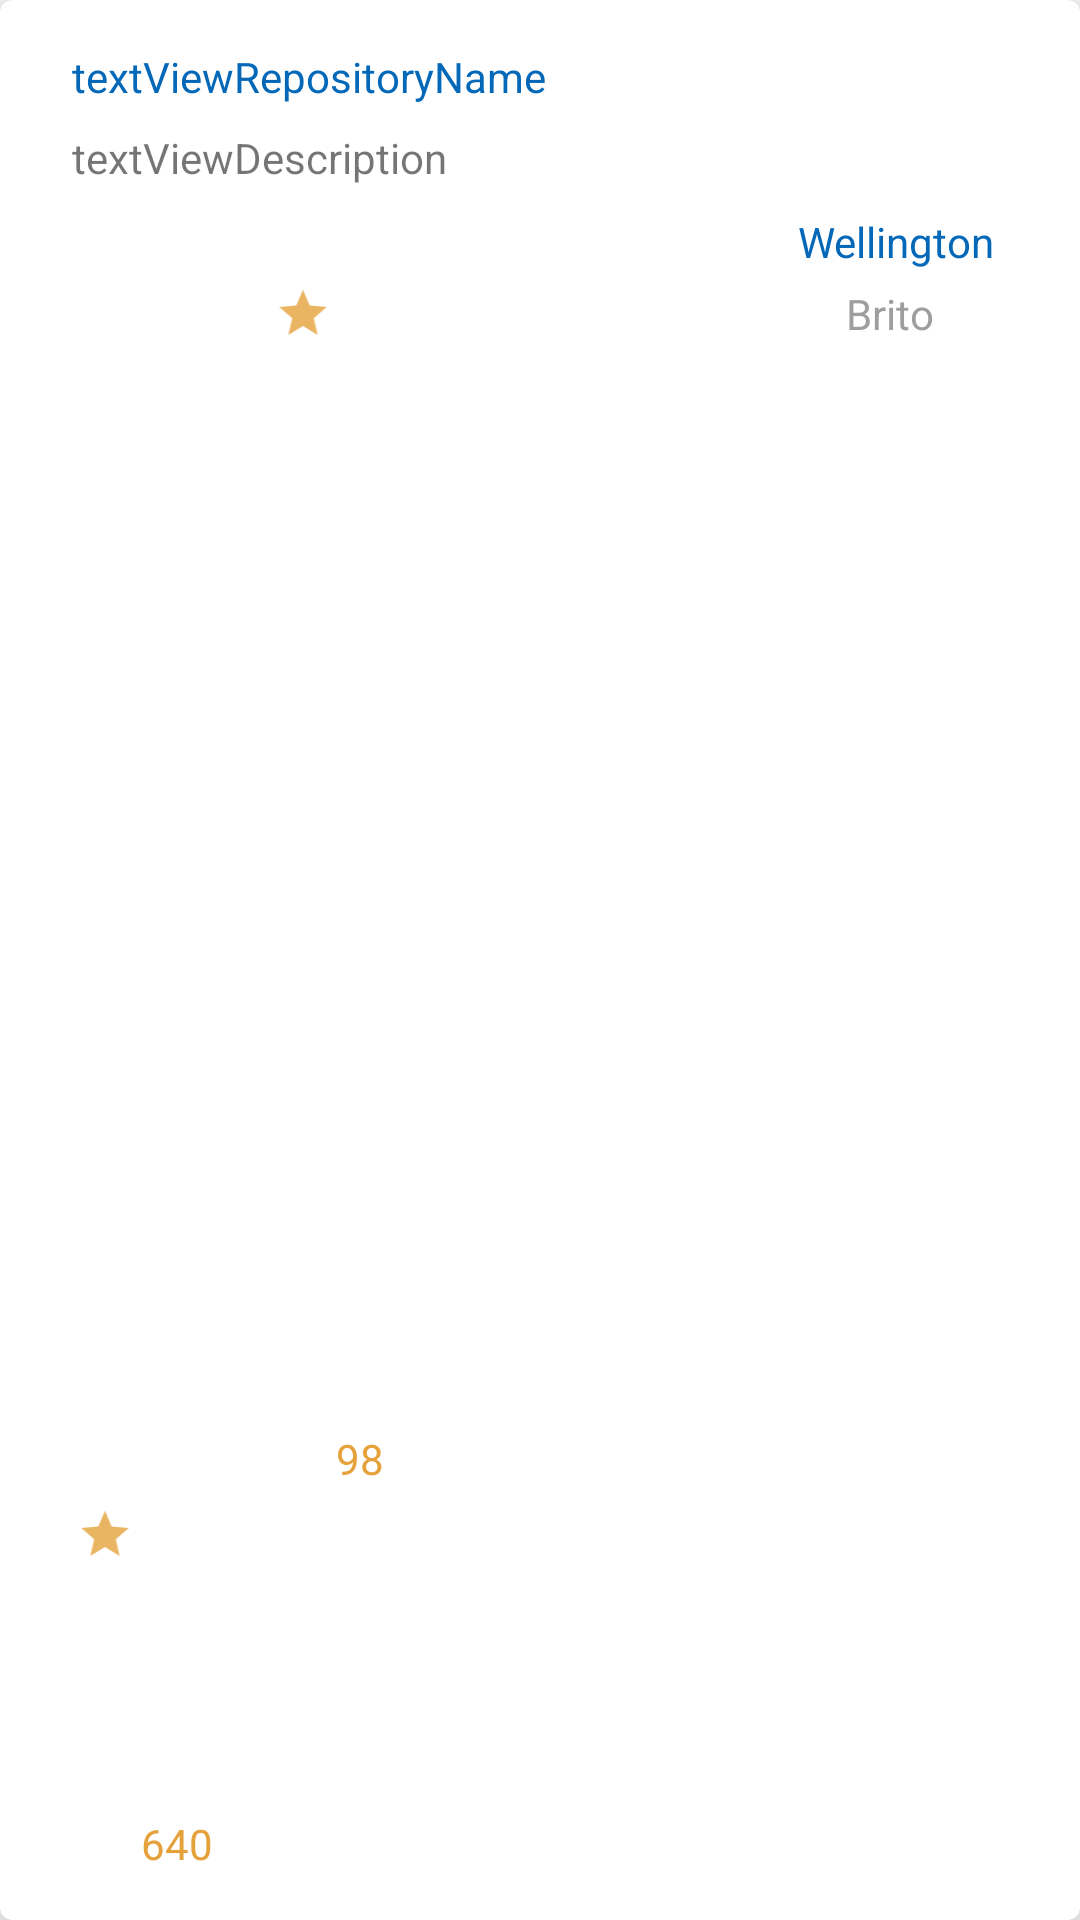

Here is an Android app screen rendered from its layout file. Give the layout XML and the strings, colors and styles it references.
<!-- AndroidManifest.xml: application theme Theme.Home -->
<!-- res/layout/repository_adapter_item_list.xml -->
<?xml version="1.0" encoding="utf-8"?>
<androidx.cardview.widget.CardView xmlns:android="http://schemas.android.com/apk/res/android"
    xmlns:app="http://schemas.android.com/apk/res-auto"
    xmlns:tools="http://schemas.android.com/tools"
    android:id="@+id/cardViewItemList"
    android:layout_width="match_parent"
    android:layout_height="wrap_content"
    android:layout_margin="12dp"
    app:cardCornerRadius="4dp"
    app:cardElevation="8dp"
    app:layout_behavior="@string/appbar_scrolling_view_behavior"
    app:layout_constraintStart_toStartOf="parent"
    app:layout_constraintTop_toTopOf="parent">

    <androidx.constraintlayout.widget.ConstraintLayout

        android:layout_width="match_parent"
        android:layout_height="match_parent"
        app:layout_behavior="@string/appbar_scrolling_view_behavior">

        <TextView
            android:id="@+id/textViewRepositoryName"
            android:layout_width="wrap_content"
            android:layout_height="wrap_content"
            android:layout_marginStart="24dp"
            android:layout_marginTop="16dp"
            android:text="@string/textviewrepositoryname"
            android:textAlignment="viewStart"
            android:textColor="#0468B8"
            app:layout_constraintStart_toStartOf="parent"
            app:layout_constraintTop_toTopOf="parent" />

        <TextView
            android:id="@+id/textViewRepositoryDescription"
            android:layout_width="160dp"
            android:layout_height="45dp"
            android:layout_marginStart="24dp"
            android:layout_marginTop="8dp"
            android:lines="2"
            android:maxLength="30"
            android:text="@string/textviewdescription"
            android:textAlignment="textStart"
            app:layout_constraintStart_toStartOf="parent"
            app:layout_constraintTop_toBottomOf="@+id/textViewRepositoryName" />

        <TextView
            android:id="@+id/textViewLastName"
            android:layout_width="wrap_content"
            android:layout_height="wrap_content"
            android:layout_marginStart="16dp"
            android:layout_marginTop="5dp"
            android:layout_marginEnd="20dp"
            android:layout_marginBottom="16dp"
            android:text="@string/brito"
            android:maxLength="15"
            android:textAlignment="center"
            android:textColor="#B7787878"
            app:layout_constraintBottom_toBottomOf="parent"
            app:layout_constraintEnd_toEndOf="@+id/textViewUserName"
            app:layout_constraintStart_toStartOf="@+id/textViewUserName"
            app:layout_constraintTop_toBottomOf="@+id/textViewUserName"
            app:layout_constraintVertical_bias="0.0" />

        <TextView
            android:id="@+id/textViewUserName"
            android:layout_width="wrap_content"
            android:layout_height="wrap_content"
            android:text="@string/wellington"
            android:textAlignment="center"
            android:textColor="#0468B8"
            app:layout_constraintEnd_toEndOf="@+id/imageView"
            app:layout_constraintStart_toStartOf="@+id/imageView"
            app:layout_constraintTop_toBottomOf="@+id/imageView" />

        <ImageView
            android:id="@+id/imageViewStar"
            android:layout_width="20dp"
            android:layout_height="19dp"
            android:layout_marginStart="20dp"
            android:layout_marginTop="7dp"
            android:layout_marginBottom="16dp"
            app:layout_constraintBottom_toBottomOf="parent"
            app:layout_constraintStart_toEndOf="@+id/textViewCountFork"
            app:layout_constraintTop_toBottomOf="@+id/textViewRepositoryDescription"
            app:layout_constraintVertical_bias="0.0"
            app:srcCompat="@drawable/ic_stars" />

        <ImageView
            android:id="@+id/imageViewFork"
            android:layout_width="22dp"
            android:layout_height="19dp"
            android:layout_marginTop="2dp"
            android:layout_marginBottom="16dp"
            app:layout_constraintBottom_toBottomOf="parent"
            app:layout_constraintStart_toStartOf="@+id/textViewRepositoryDescription"
            app:layout_constraintTop_toBottomOf="@+id/textViewRepositoryDescription"
            app:layout_constraintVertical_bias="0.8"
            app:srcCompat="@drawable/ic_stars" />

        <TextView
            android:id="@+id/textViewCountStar"
            android:layout_width="22dp"
            android:layout_height="19dp"
            android:layout_marginStart="1dp"
            android:layout_marginTop="3dp"
            android:layout_marginEnd="44dp"
            android:layout_marginBottom="16dp"
            android:text="@string/_98"
            android:textColor="#E5A23A"
            app:layout_constraintBottom_toBottomOf="parent"
            app:layout_constraintEnd_toEndOf="@+id/textViewRepositoryDescription"
            app:layout_constraintHorizontal_bias="0.0"
            app:layout_constraintStart_toEndOf="@+id/imageViewStar"
            app:layout_constraintTop_toBottomOf="@+id/textViewRepositoryDescription"
            app:layout_constraintVertical_bias="0.75" />

        <TextView
            android:id="@+id/textViewCountFork"
            android:layout_width="wrap_content"
            android:layout_height="wrap_content"
            android:layout_marginStart="1dp"
            android:layout_marginTop="2dp"
            android:layout_marginEnd="107dp"
            android:layout_marginBottom="16dp"
            android:text="@string/_640"
            android:textColor="#E5A23A"
            app:layout_constraintBottom_toBottomOf="parent"
            app:layout_constraintEnd_toEndOf="@+id/textViewRepositoryDescription"
            app:layout_constraintHorizontal_bias="0.0"
            app:layout_constraintStart_toEndOf="@+id/imageViewFork"
            app:layout_constraintTop_toBottomOf="@+id/textViewRepositoryDescription"
            app:layout_constraintVertical_bias="1.0" />

        <ImageView
            android:id="@+id/imageView"
            android:layout_width="59dp"
            android:layout_height="55dp"
            android:layout_marginStart="128dp"
            android:layout_marginEnd="32dp"
            app:layout_constraintEnd_toEndOf="parent"
            app:layout_constraintHorizontal_bias="1.0"
            app:layout_constraintStart_toEndOf="@+id/textViewRepositoryDescription"
            app:layout_constraintTop_toTopOf="@+id/textViewRepositoryName"
            tools:srcCompat="@tools:sample/avatars" />

    </androidx.constraintlayout.widget.ConstraintLayout>

</androidx.cardview.widget.CardView>
<!-- resources referenced by this layout -->
<resources>
  <!-- drawable ic_stars (drawable-anydpi) -->
  <vector xmlns:android="http://schemas.android.com/apk/res/android"
      android:width="24dp"
      android:height="24dp"
      android:viewportWidth="24"
      android:viewportHeight="24"
      android:tint="#E5A23A"
      android:alpha="0.8">
    <path
        android:fillColor="@android:color/white"
        android:pathData="M12,17.27L18.18,21l-1.64,-7.03L22,9.24l-7.19,-0.61L12,2 9.19,8.63 2,9.24l5.46,4.73L5.82,21z"/>
  </vector>
  <string name="_640">640</string>
  <string name="_98">98</string>
  <string name="brito">Brito</string>
  <string name="textviewdescription">textViewDescription</string>
  <string name="textviewrepositoryname">textViewRepositoryName</string>
  <string name="wellington">Wellington</string>
  <style name="Theme.Home" parent="Theme.MaterialComponents.DayNight.DarkActionBar">
          
          <item name="colorPrimary">@color/orange_500</item>
          <item name="colorPrimaryVariant">@color/orange_700</item>
          <item name="colorOnPrimary">@color/white</item>
          
          <item name="android:statusBarColor" tools:targetApi="l">?attr/colorPrimaryVariant</item>
          
      </style>
  <color name="orange_500">#F28D35</color>
  <color name="orange_700">#A6671B</color>
  <color name="white">#FFFFFFFF</color>
</resources>
